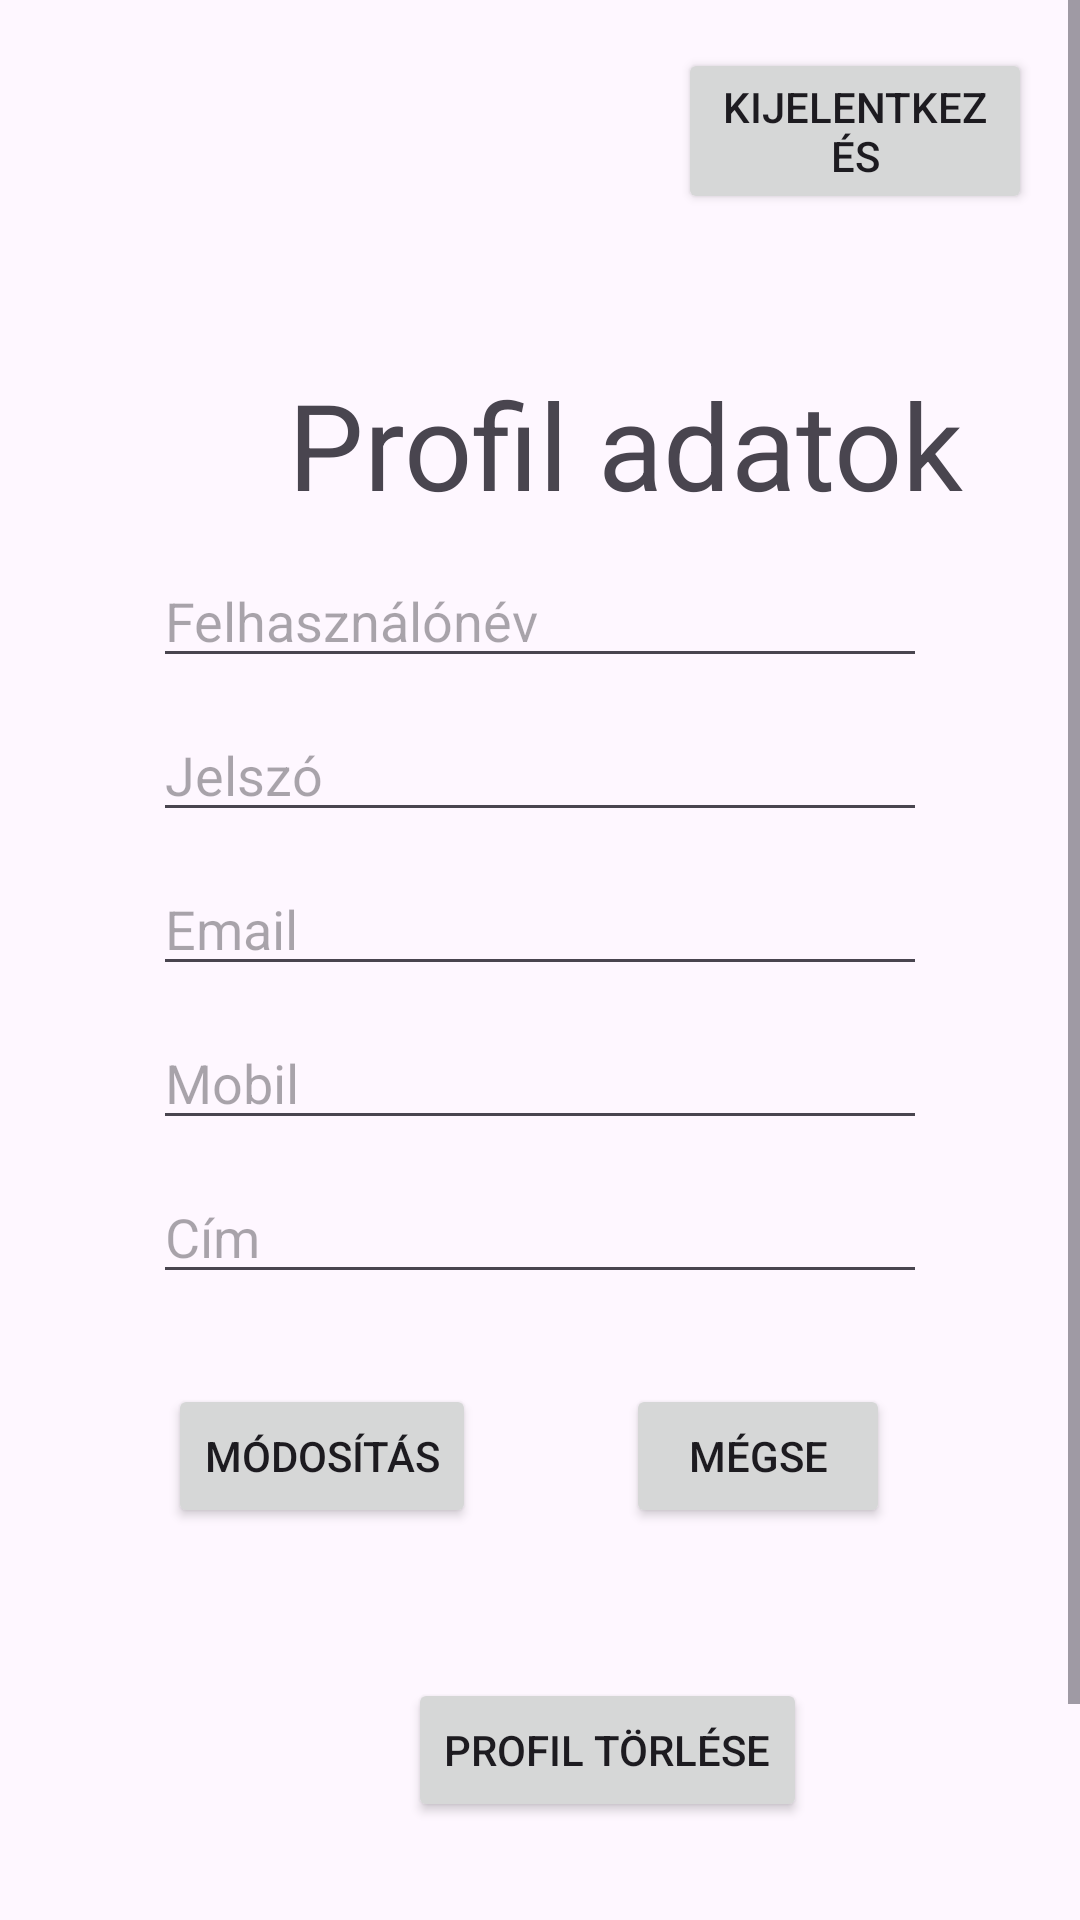

Write the Android layout XML for this screen, with the resource values it uses.
<!-- AndroidManifest.xml: application theme Theme.GazoraJelento -->
<!-- res/layout/activity_user_profile.xml -->
<?xml version="1.0" encoding="utf-8"?>
<ScrollView xmlns:android="http://schemas.android.com/apk/res/android"
    android:layout_width="match_parent"
    android:layout_height="match_parent">

    <LinearLayout
        android:layout_width="match_parent"
        android:layout_height="wrap_content"
        android:orientation="vertical"
        android:padding="16dp">

        <Button
            android:id="@+id/logoutButton"
            android:layout_width="wrap_content"
            android:layout_height="wrap_content"
            android:layout_marginStart="210dp"
            android:onClick="logout"
            android:text="Kijelentkezés" />

        <TextView
            android:id="@+id/profileTextView"
            android:layout_width="wrap_content"
            android:layout_height="wrap_content"
            android:layout_marginStart="80dp"
            android:layout_marginTop="50dp"
            android:text="Profil adatok"
            android:textAlignment="center"
            android:textSize="40dp" />


        <EditText
            android:id="@+id/username"
            android:layout_width="match_parent"
            android:layout_height="wrap_content"
            android:hint="Felhasználónév"
            android:layout_marginStart="@dimen/_35dp"
            android:layout_marginTop="@dimen/_10dp"
            android:layout_marginEnd="@dimen/_35dp"
            android:inputType="text" />

        <EditText
            android:id="@+id/password"
            android:layout_width="match_parent"
            android:layout_height="wrap_content"
            android:hint="Jelszó"
            android:inputType="textPassword"
            android:layout_marginStart="@dimen/_35dp"
            android:layout_marginTop="@dimen/_10dp"
            android:layout_marginEnd="@dimen/_35dp"/>

        <EditText
            android:id="@+id/email"
            android:layout_width="match_parent"
            android:layout_height="wrap_content"
            android:hint="Email"
            android:layout_marginStart="@dimen/_35dp"
            android:layout_marginTop="@dimen/_10dp"
            android:layout_marginEnd="@dimen/_35dp"
            android:inputType="textEmailAddress"
            />

        <EditText
            android:id="@+id/mobile"
            android:layout_width="match_parent"
            android:layout_height="wrap_content"
            android:hint="Mobil"
            android:layout_marginStart="@dimen/_35dp"
            android:layout_marginTop="@dimen/_10dp"
            android:layout_marginEnd="@dimen/_35dp"/>

        <EditText
            android:id="@+id/address"
            android:layout_width="match_parent"
            android:layout_height="wrap_content"
            android:layout_marginStart="@dimen/_35dp"
            android:layout_marginTop="@dimen/_10dp"
            android:layout_marginEnd="@dimen/_35dp"
            android:hint="Cím"
            android:inputType="textPostalAddress|textMultiLine"
            />


            <LinearLayout
                android:layout_width="wrap_content"
                android:layout_height="wrap_content"
                android:orientation="horizontal"
                android:layout_marginTop="30dp">


                <Button
                    android:id="@+id/updateButton"
                    android:layout_width="wrap_content"
                    android:layout_height="wrap_content"
                    android:layout_marginStart="40dp"
                    android:text="Módosítás"
                    android:onClick="updateUserProfile"/>


                <Button
                    android:id="@+id/valami"
                    android:layout_width="wrap_content"
                    android:layout_height="wrap_content"
                    android:layout_marginStart="50dp"
                    android:onClick="loadUserDetailsPlease"
                    android:text="Mégse" />

            </LinearLayout>

        <Button
            android:id="@+id/deleteAccount"
            android:layout_width="wrap_content"
            android:layout_height="wrap_content"
            android:layout_marginStart="120dp"
            android:layout_marginTop="50dp"
            android:onClick="confirmDeletion"
            android:text="Profil törlése" />

        <Button
            android:id="@+id/createADictation"
            android:layout_width="wrap_content"
            android:layout_height="wrap_content"
            android:layout_marginStart="120dp"
            android:layout_marginTop="50dp"
            android:onClick="moveToDictation"
            android:text="Új Diktálás" />

    </LinearLayout>

</ScrollView>
<!-- resources referenced by this layout -->
<resources>
  <dimen name="_10dp">10dp</dimen>
  <dimen name="_35dp">35dp</dimen>
  <style name="Theme.GazoraJelento" parent="Base.Theme.GazoraJelento" />
  <style name="Base.Theme.GazoraJelento" parent="Theme.Material3.DayNight.NoActionBar">
          
          
      </style>
</resources>
